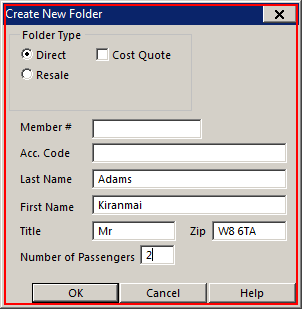
Workflow: 1.11 BIFA Sys Integration - Make new return PNF booking and Interface

Step 1: click on the element in window 'Create New Folder - \\Remote' (wfica32.exe)

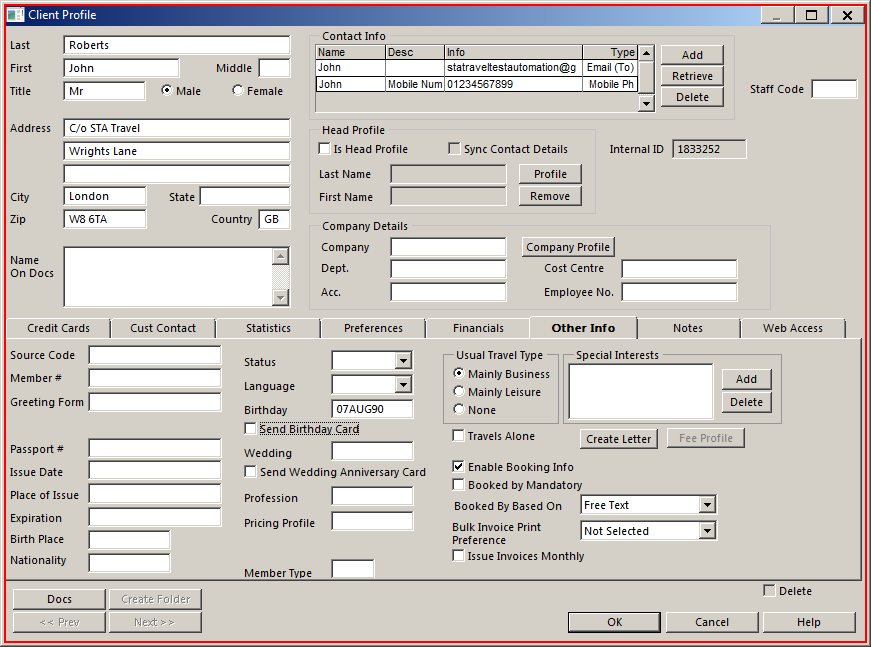
Step 2: click on the element in window 'Client Profile - \\Remote' (wfica32.exe)

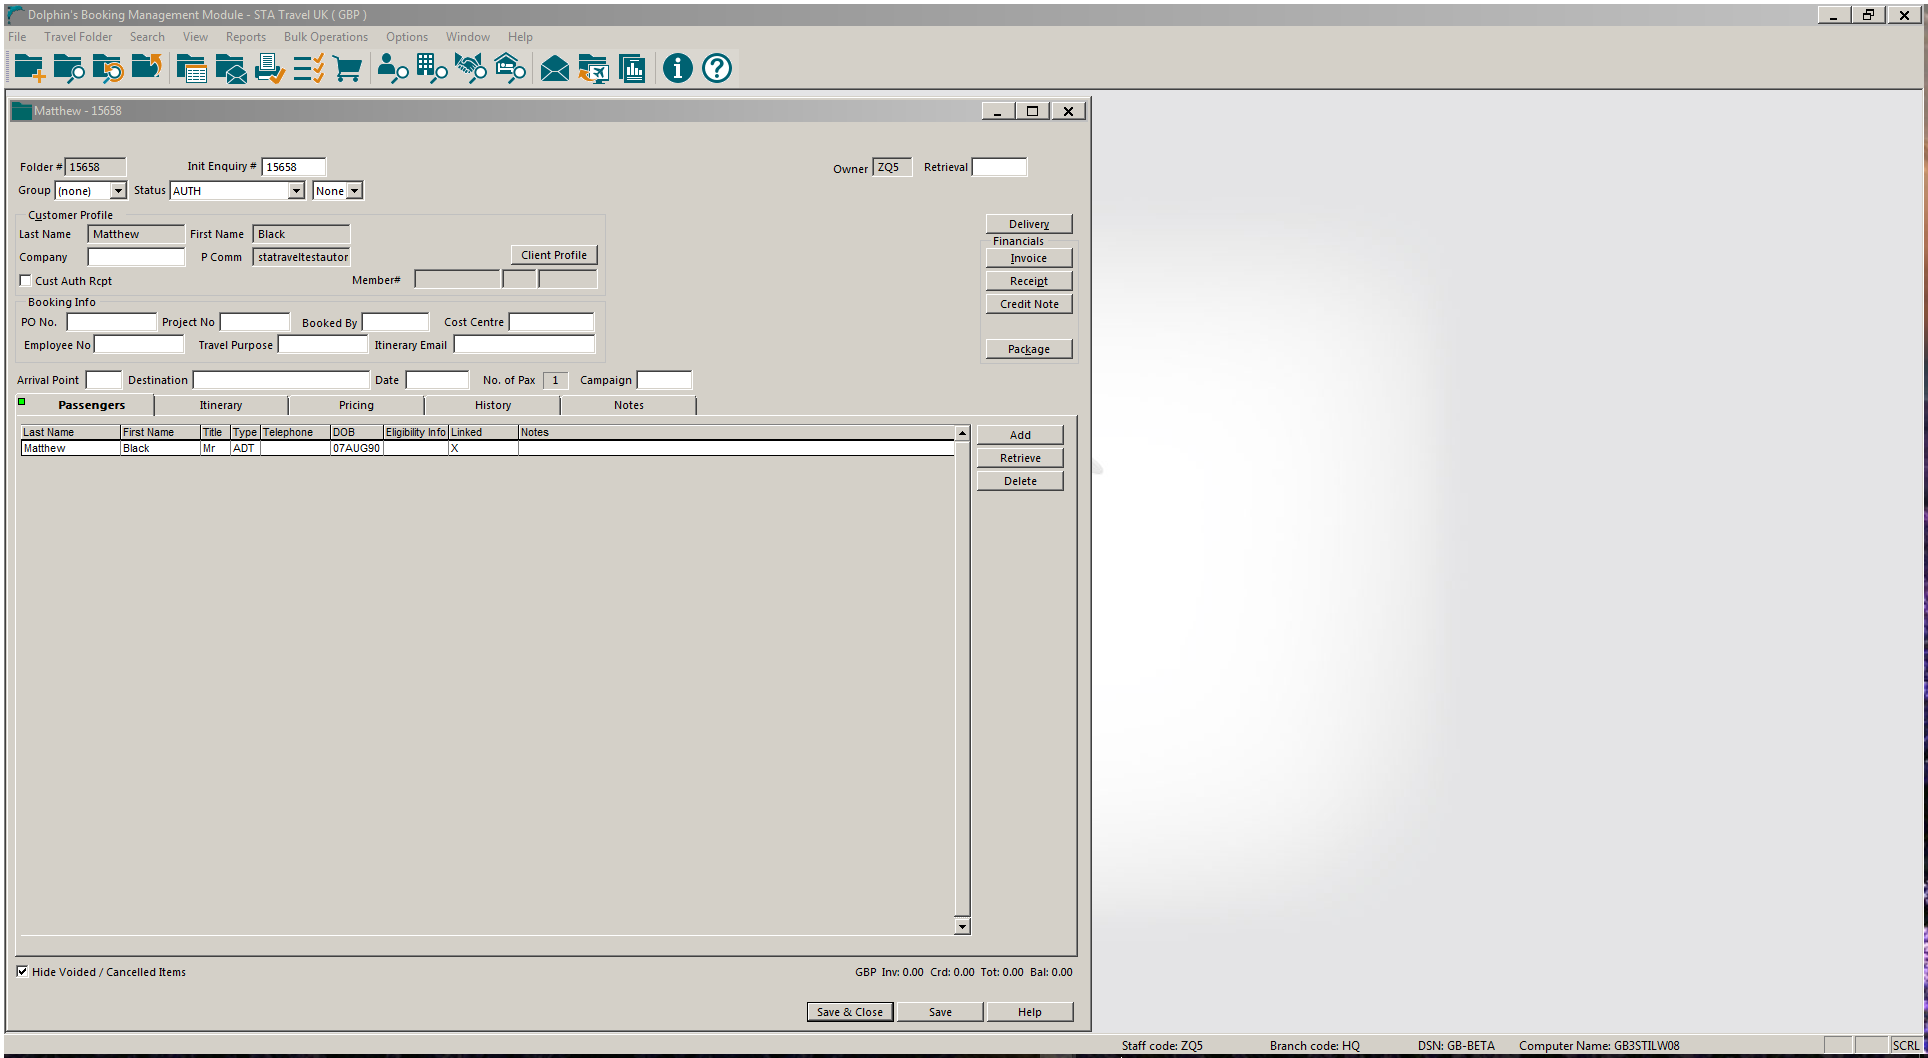
Step 3: Attach Window 'DolphinsB Transpare' on the element in window 'Dolphin's Booking Management Module - STA Travel UK ( GBP ) - \\*' (wfica32.exe)

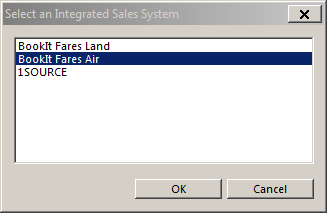
Step 4: Attach Window 'SelectanI Transpare' on the element in window 'Select an Integrated Sales System - \\Remote' (wfica32.exe)

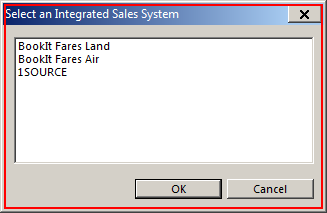
Step 5: click on 'wfica32.exe Select'

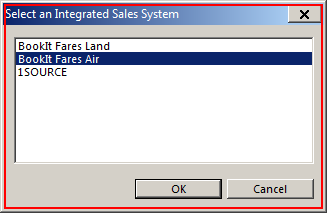
Step 6: click on 'wfica32.exe Select'

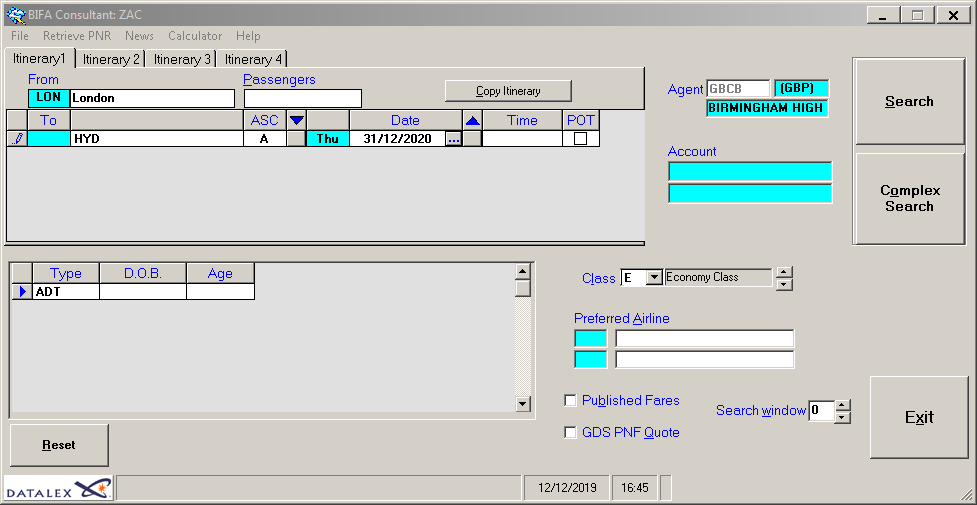
Step 7: Attach Window 'BIFAConsu Transpare' on the element (wfica32.exe)

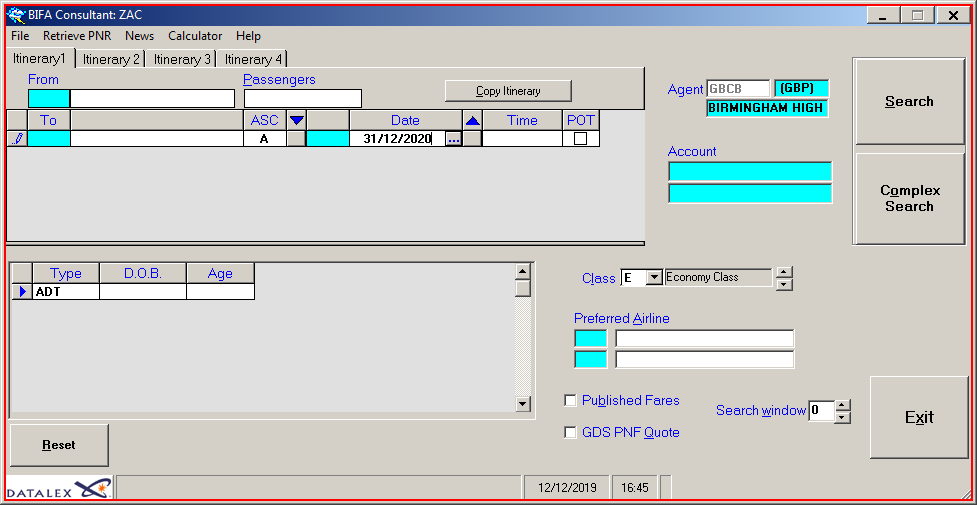
Step 8: click on 'wfica32.exe BIFA'

Step 9: type "Lon" into 'wfica32.exe BIFA' (same screen as step 8)

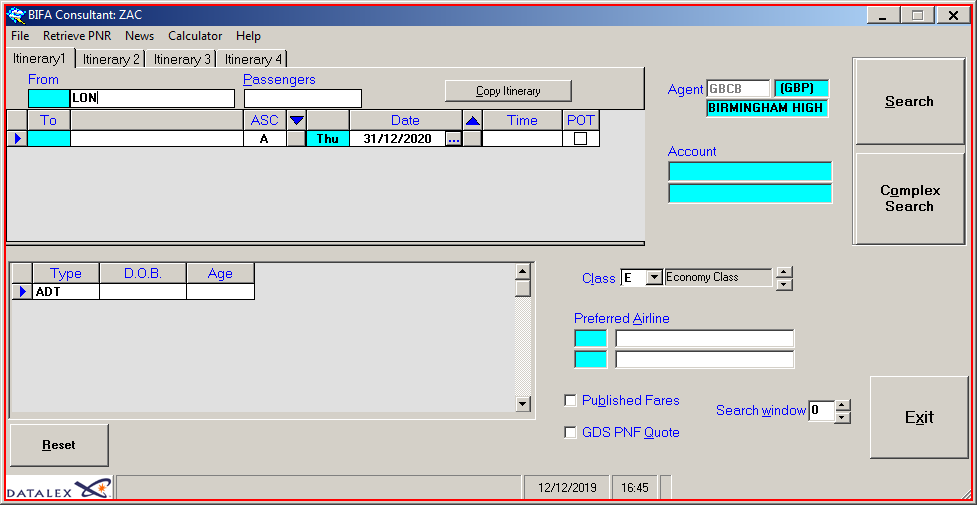
Step 10: click on 'wfica32.exe BIFA'

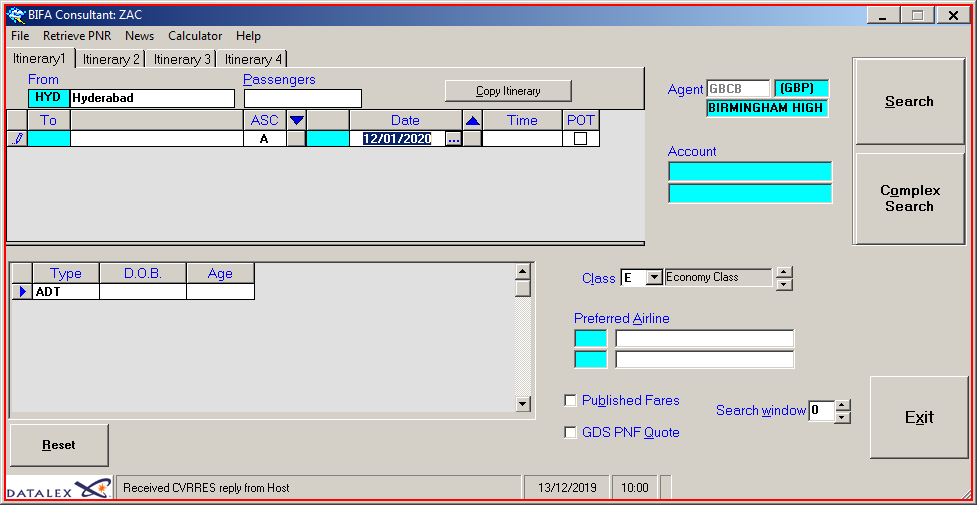
Step 11: type "HYD" into 'wfica32.exe BIFA'

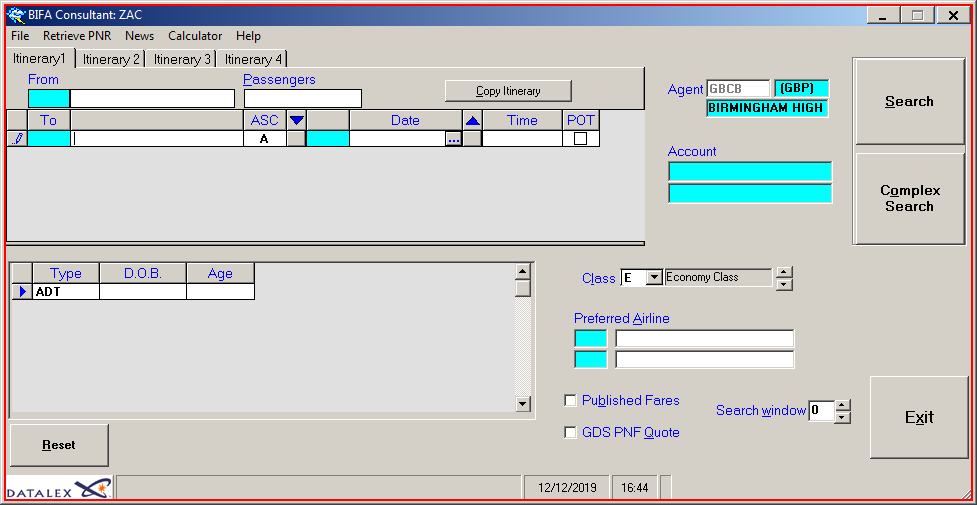
Step 12: type "[FromDate.ToString("dd/MM/yyyy")]" into the element (wfica32.exe)

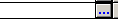
Step 13: type "[ReturnDate.ToString("dd/MM/yyyy")]" into the element (wfica32.exe)

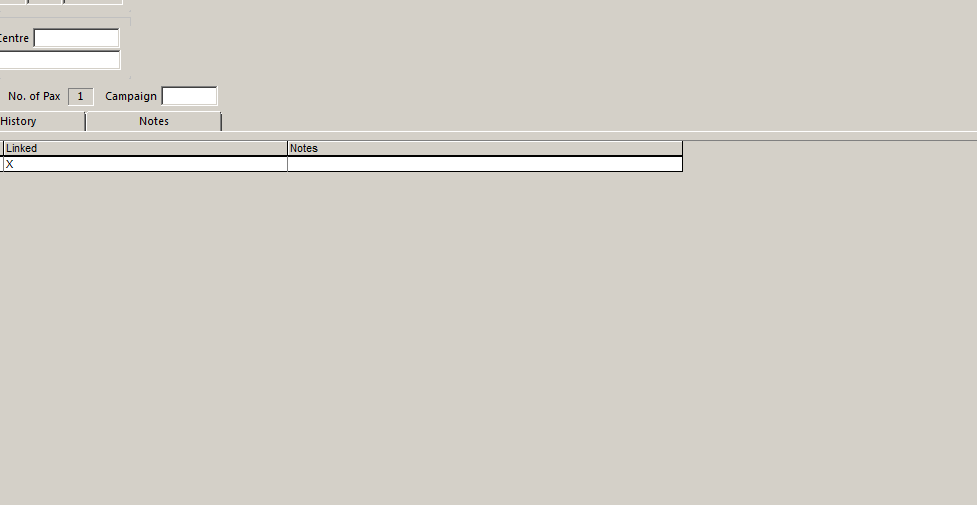
Step 14: Attach Window 'BIFAConsu Transpare' on the element (wfica32.exe)

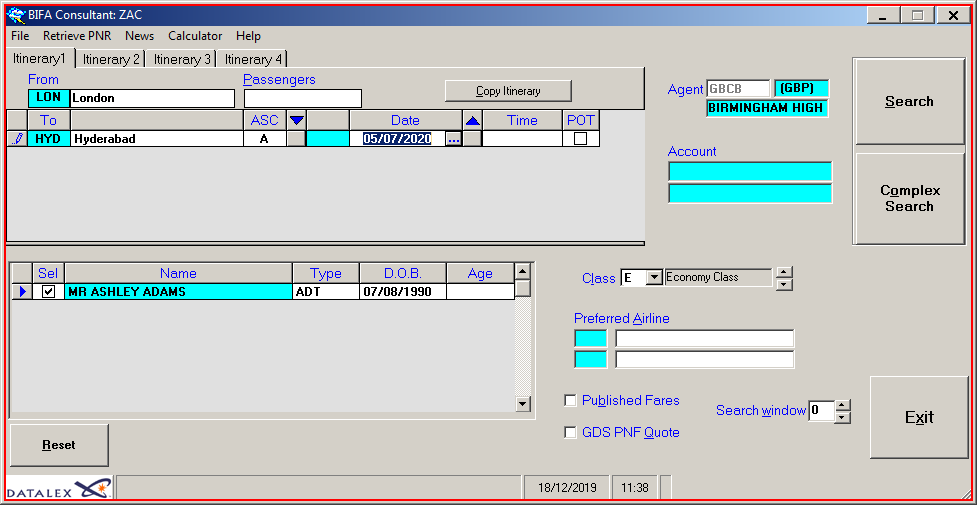
Step 15: click on 'wfica32.exe BIFA'

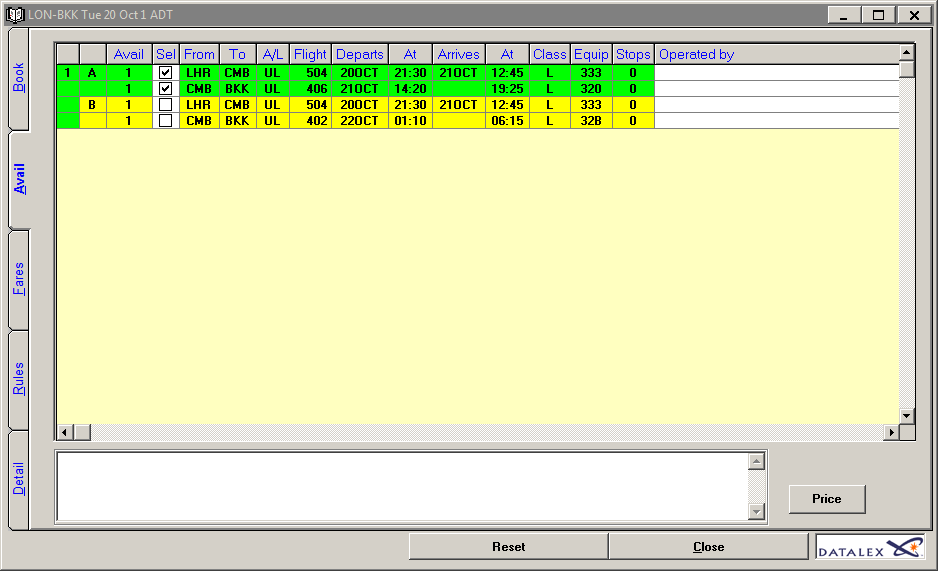
Step 16: Attach Window 'LON BKKTu Transpare' on the element (wfica32.exe)

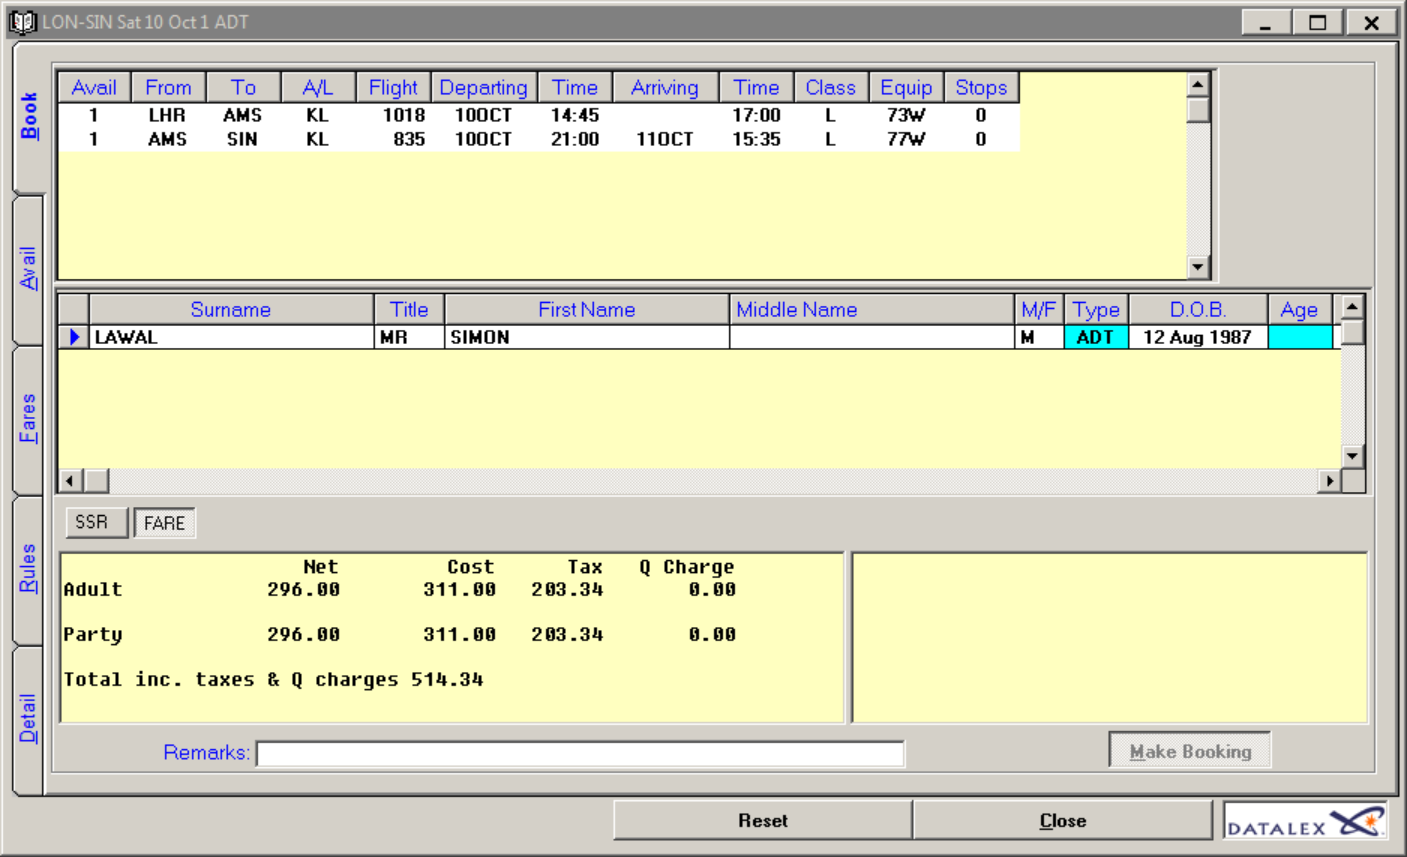
Step 17: Attach Window 'LON SINSa Transpare' on the element (wfica32.exe)

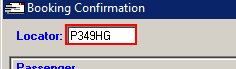
Step 18: click on the element in window 'Booking Confirmation - \\Remote' (wfica32.exe)

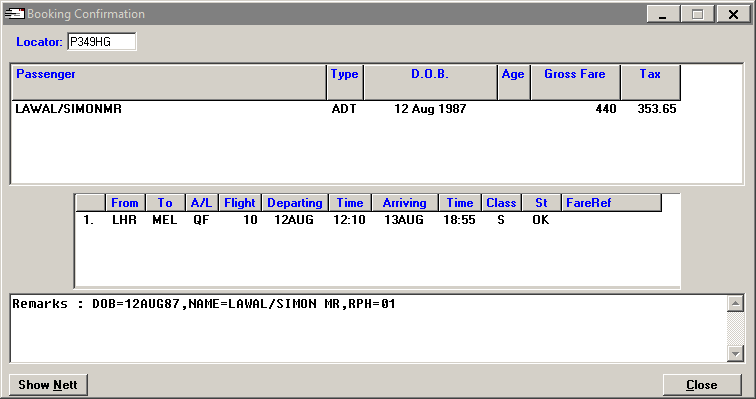
Step 19: Right Click on the element in window 'Booking Confirmation - \\Remote' (wfica32.exe)

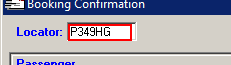
Step 20: click on 'wfica32.exe Booking'

Step 21: Attach Window ' Transpare' on the element (wfica32.exe) (same screen as step 19)

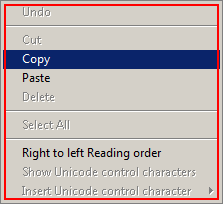
Step 22: click on 'wfica32.exe'

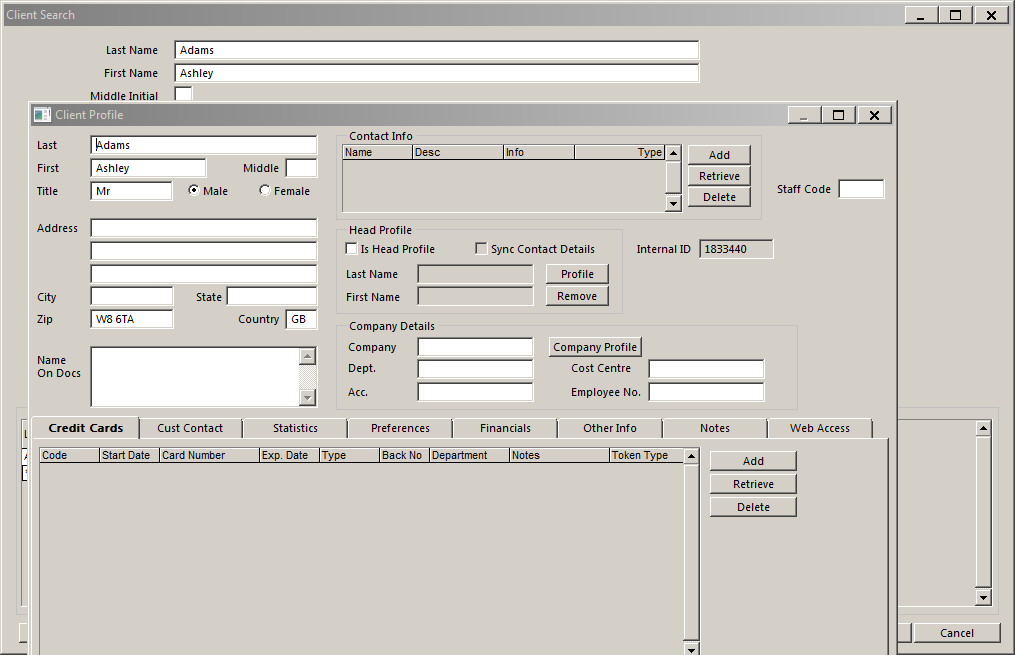
Step 23: Attach Window 'ClientSea Transpare' on the element in window 'Client Search - \\Remote' (wfica32.exe)

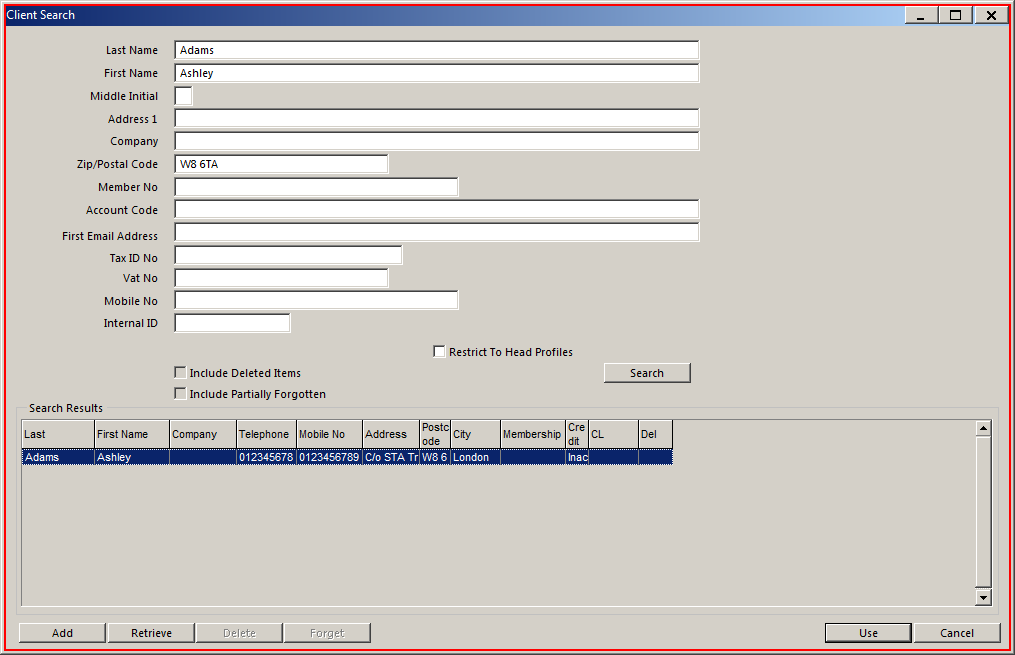
Step 24: click on 'wfica32.exe Client'

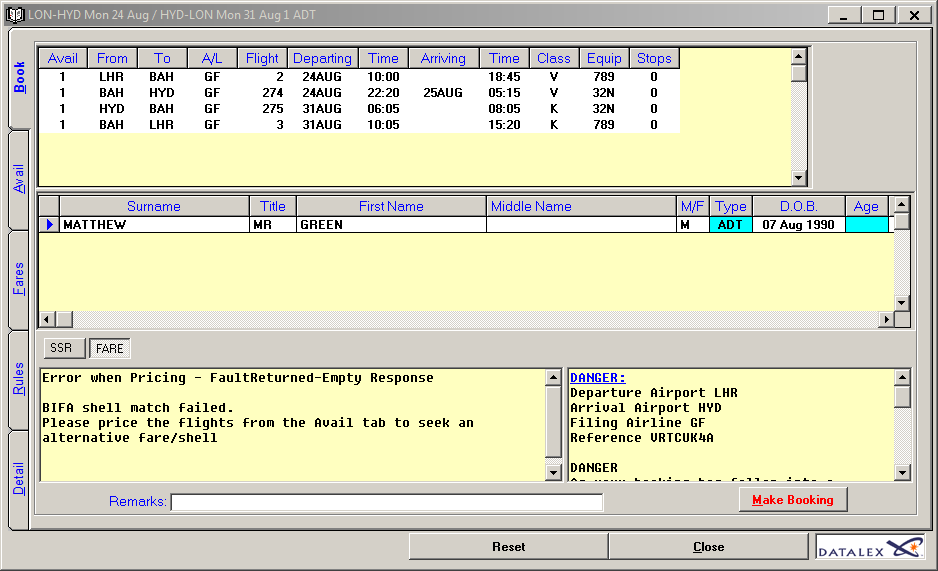
Step 25: Attach Window 'LON HYDMo Transpare' on the element in window 'LON-HYD Mon 24 Aug / HYD-LON Mon 31 Aug 1 ADT - \\Remote' (wfica32.exe)

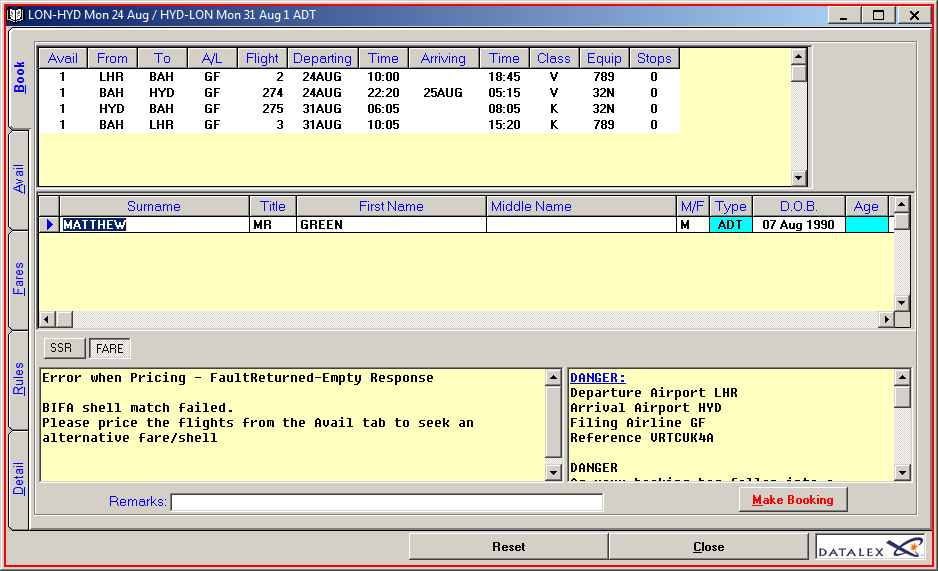
Step 26: click on 'wfica32.exe LON-HYD'